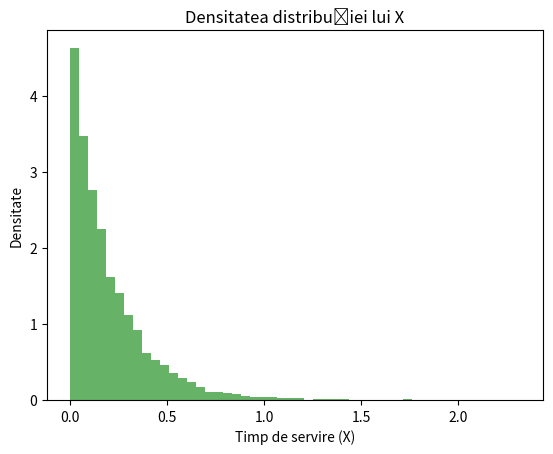

This chart was generated by the following Python code:
import numpy as np
import matplotlib.pyplot as plt

# Parametrii distributiei exponențiale pentru cei doi mecanici
lambda1 = 4  # Pentru primul mecanic
lambda2 = 6  # Pentru al doilea mecanic

# Probabilitatea ca un client să fie servit de primul mecanic
p_primul_mecanic = 0.4

# Numărul de valori pe care dorim să le generăm
numar_valori = 10000

# Generăm valorile pentru timpul de servire X pentru fiecare client
timp_servire = []
for _ in range(numar_valori):
    # Decide dacă clientul va fi servit de primul mecanic sau de al doilea
    if np.random.rand() < p_primul_mecanic:
        timp_servire.append(np.random.exponential(1 / lambda1))
    else:
        timp_servire.append(np.random.exponential(1 / lambda2))

# Calculăm media și deviația standard a timpului de servire
media = np.mean(timp_servire)
deviatia_standard = np.std(timp_servire)

print("Media timpului de servire (X):", media)
print("Deviația standard a timpului de servire (X):", deviatia_standard)

# Realizăm un grafic al densității distribuției lui X
plt.hist(timp_servire, bins=50, density=True, alpha=0.6, color='g')
plt.xlabel("Timp de servire (X)")
plt.ylabel("Densitate")
plt.title("Densitatea distribuției lui X")
plt.show()